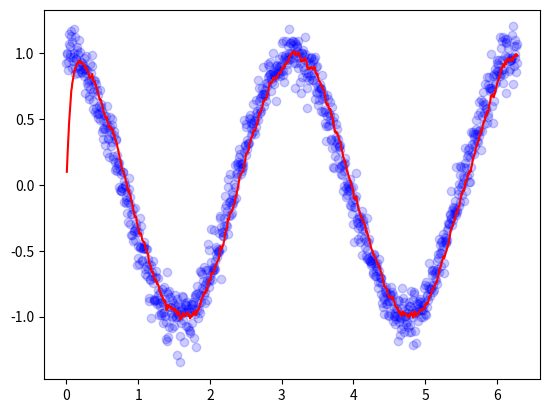

Recreate this plot in Python.
import numpy as np
import matplotlib.pyplot as plt

plt.close('all')

N = 1000

x = np.linspace(0, 2*np.pi, N)
noise = np.random.randn(N)*0.1
y = np.cos(2*x) + noise

plt.plot(x, y, 'bo', alpha=0.2)

beta = 0.9
alpha = 0.001

V = []
V.append(0.0)

for i in range(1, N):
    #beta_i = beta*(1.0 - beta**i)
    beta_i = beta
    V_i = beta_i*V[i-1] + (1-beta_i)*y[i]
    V.append(V_i)
    
plt.plot(x[1:], V[1:], 'r')